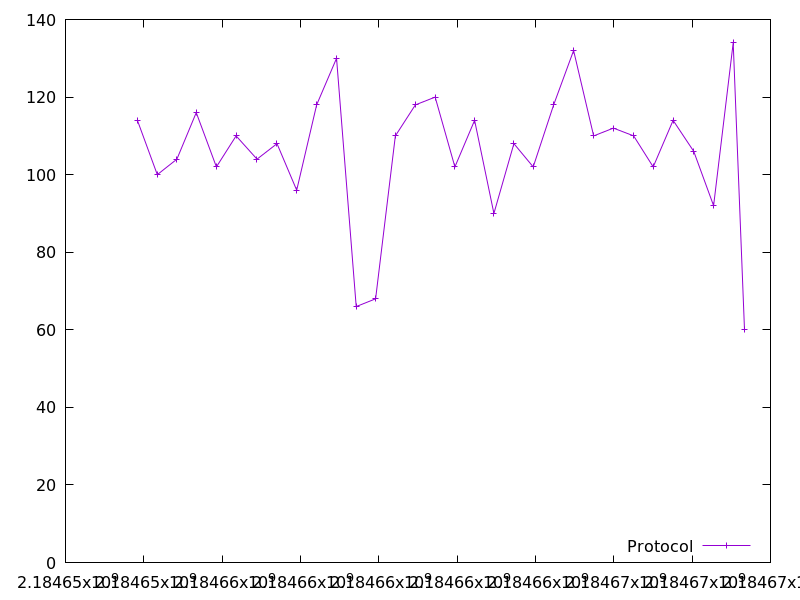

Values plotted in this chart, from the file beside it:
2184653835.780359, 114.0
2184654343, 100.0
2184654845, 104.0
2184655338, 116.0
2184655853, 102.0
2184656356, 110.0
2184656890, 104.0
2184657400, 108.0
2184657903, 96.0
2184658412, 118.0
2184658921, 130.0
2184659422, 66.0
2184659918, 68.0
2184660422, 110.0
2184660934, 118.0
2184661439, 120.0
2184661943, 102.0
2184662446, 114.0
2184662939, 90.0
2184663450, 108.0
2184663942, 102.0
2184664464, 118.0
2184664973, 132.0
2184665485, 110.0
2184665988, 112.0
2184666507, 110.0
2184667006, 102.0
2184667515, 114.0
2184668041, 106.0
2184668548, 92.0
2184669049, 134.0
2184669337, 60.0
